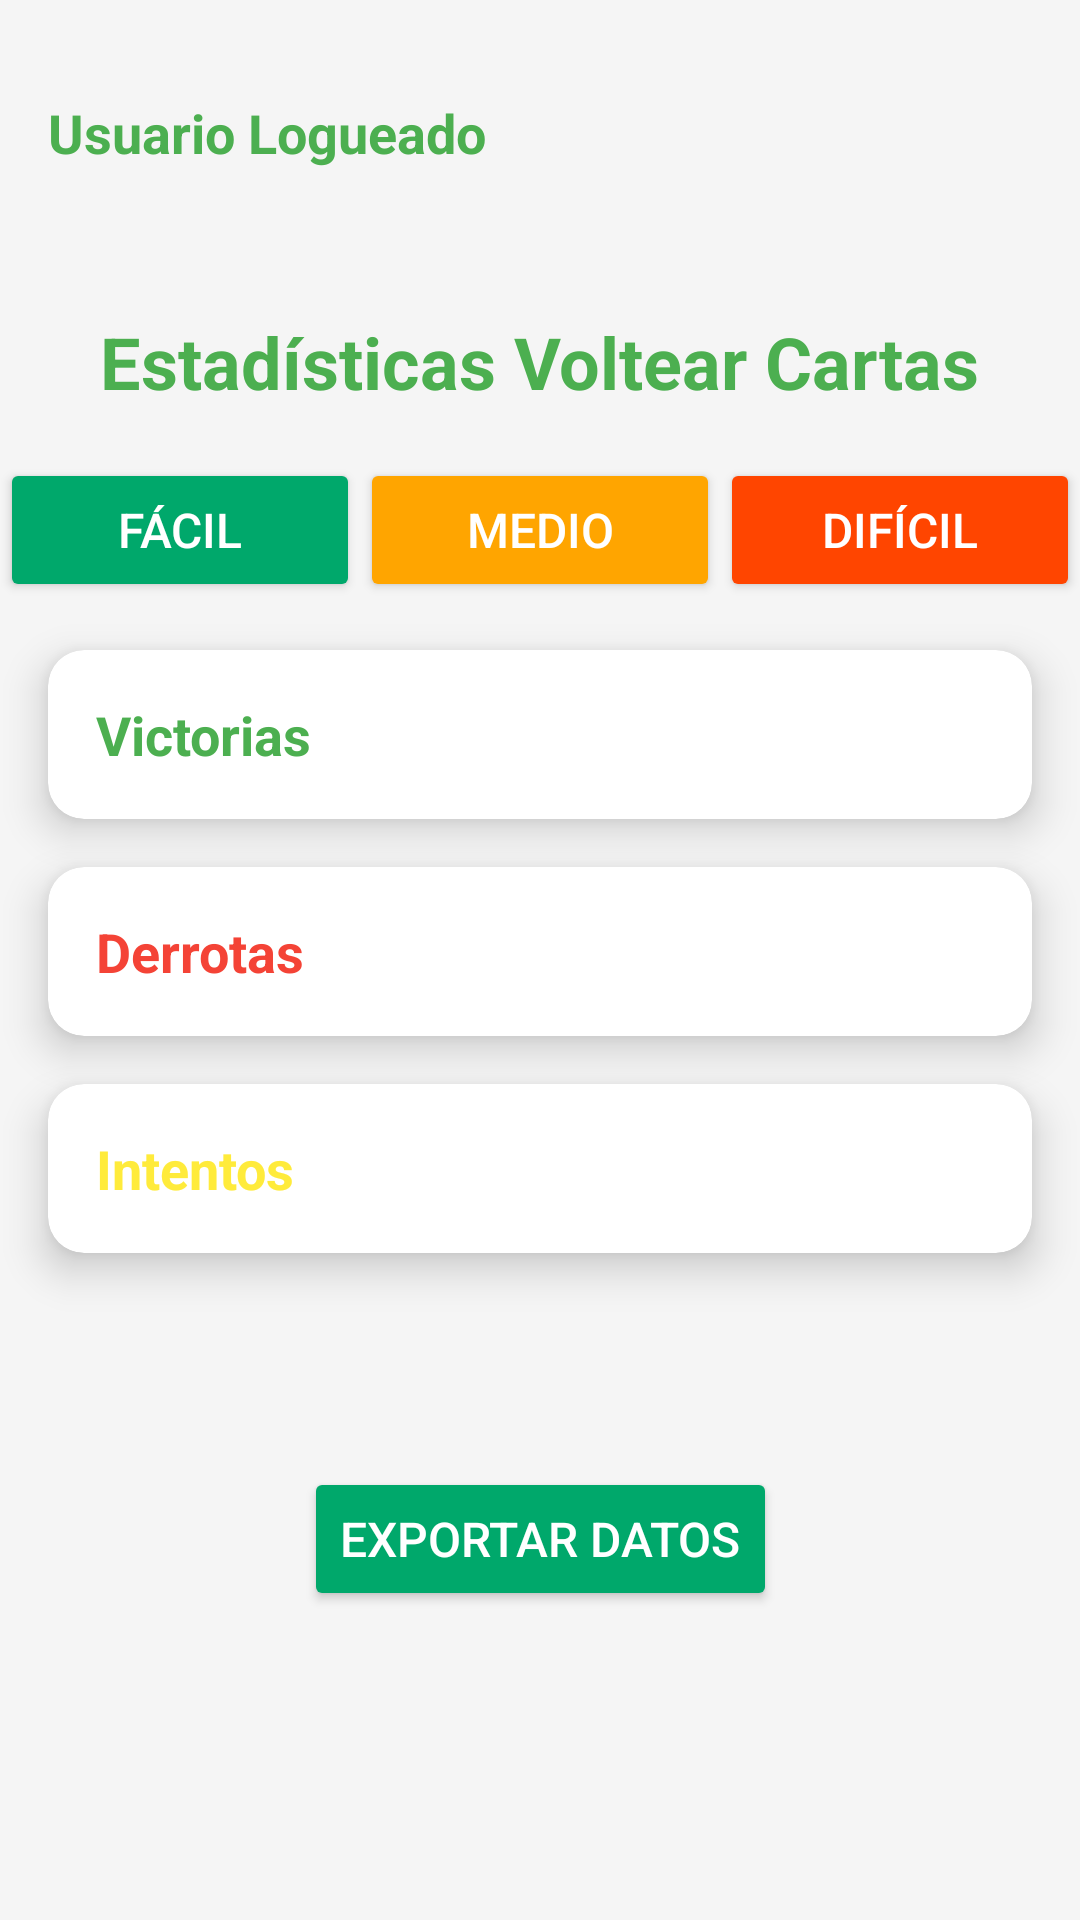

Here is an Android app screen rendered from its layout file. Give the layout XML and the strings, colors and styles it references.
<!-- AndroidManifest.xml: application theme Theme.ProyectoFinal_JavierGarrido -->
<!-- res/layout/fragment_estadisticas_juegocartas.xml -->
<?xml version="1.0" encoding="utf-8"?>
<androidx.coordinatorlayout.widget.CoordinatorLayout xmlns:android="http://schemas.android.com/apk/res/android"
    xmlns:app="http://schemas.android.com/apk/res-auto"
    xmlns:tools="http://schemas.android.com/tools"
    android:layout_width="match_parent"
    android:layout_height="match_parent"
    tools:context=".ui.estadisticas.EstadisticasJuegoCartas">

    <androidx.constraintlayout.widget.ConstraintLayout
        android:id="@+id/constraintLayout"
        android:layout_width="match_parent"
        android:layout_height="match_parent"
        android:background="#F5F5F5"
        app:layout_anchor="@+id/constraintLayout"
        app:layout_anchorGravity="center">

        <LinearLayout
            android:id="@+id/header"
            android:layout_width="match_parent"
            android:layout_height="wrap_content"
            android:gravity="center_vertical"
            android:orientation="horizontal"
            android:padding="16dp"
            android:layout_marginTop="16dp"
            app:layout_constraintTop_toTopOf="parent">

            <TextView
                android:id="@+id/txtNombreUsu"
                android:layout_width="wrap_content"
                android:layout_height="wrap_content"
                android:text="Usuario Logueado"
                android:textColor="#4CAF50"
                android:textSize="18sp"
                android:textStyle="bold" />
        </LinearLayout>

        <TextView
            android:id="@+id/textTitle"
            android:layout_width="wrap_content"
            android:layout_height="wrap_content"
            android:layout_marginTop="32dp"
            android:text="Estadísticas Voltear Cartas"
            android:textColor="#4CAF50"
            android:textSize="24sp"
            android:textStyle="bold"
            app:layout_constraintEnd_toEndOf="parent"
            app:layout_constraintStart_toStartOf="parent"
            app:layout_constraintTop_toBottomOf="@id/header" />

        <LinearLayout
            android:id="@+id/linearLayout2"
            android:layout_width="match_parent"
            android:layout_height="wrap_content"
            android:layout_marginTop="16dp"
            android:gravity="center"
            android:orientation="horizontal"
            app:layout_constraintTop_toBottomOf="@id/textTitle">

            <Button
                android:id="@+id/btnFacil"
                android:layout_width="0dp"
                android:layout_height="wrap_content"
                android:layout_weight="1"
                android:backgroundTint="#00A86B"
                android:padding="12dp"
                android:text="Fácil"
                android:textColor="#FFFFFF"
                android:textSize="16sp" />

            <Button
                android:id="@+id/btnMedio"
                android:layout_width="0dp"
                android:layout_height="wrap_content"
                android:layout_weight="1"
                android:backgroundTint="#FFA500"
                android:padding="12dp"
                android:text="Medio"
                android:textColor="#FFFFFF"
                android:textSize="16sp" />

            <Button
                android:id="@+id/btnDificil"
                android:layout_width="0dp"
                android:layout_height="wrap_content"
                android:layout_weight="1"
                android:backgroundTint="#FF4500"
                android:padding="12dp"
                android:text="Difícil"
                android:textColor="#FFFFFF"
                android:textSize="16sp" />
        </LinearLayout>

        <androidx.cardview.widget.CardView
            android:id="@+id/cardVictorias"
            android:layout_width="0dp"
            android:layout_height="wrap_content"
            android:layout_margin="16dp"
            app:cardCornerRadius="12dp"
            app:cardElevation="8dp"
            app:layout_constraintTop_toBottomOf="@id/linearLayout2"
            app:layout_constraintStart_toStartOf="parent"
            app:layout_constraintEnd_toEndOf="parent">

            <LinearLayout
                android:layout_width="match_parent"
                android:layout_height="wrap_content"
                android:orientation="vertical"
                android:padding="16dp">

                <TextView
                    android:id="@+id/txtVictorias"
                    android:layout_width="wrap_content"
                    android:layout_height="wrap_content"
                    android:text="Victorias"
                    android:textColor="#4CAF50"
                    android:textSize="18sp"
                    android:textStyle="bold" />
            </LinearLayout>
        </androidx.cardview.widget.CardView>

        <androidx.cardview.widget.CardView
            android:id="@+id/cardDerrotas"
            android:layout_width="0dp"
            android:layout_height="wrap_content"
            android:layout_margin="16dp"
            app:cardCornerRadius="12dp"
            app:cardElevation="8dp"
            app:layout_constraintTop_toBottomOf="@id/cardVictorias"
            app:layout_constraintStart_toStartOf="parent"
            app:layout_constraintEnd_toEndOf="parent">

            <LinearLayout
                android:layout_width="match_parent"
                android:layout_height="wrap_content"
                android:orientation="vertical"
                android:padding="16dp">

                <TextView
                    android:id="@+id/txtDerrotas"
                    android:layout_width="wrap_content"
                    android:layout_height="wrap_content"
                    android:text="Derrotas"
                    android:textColor="#F44336"
                    android:textSize="18sp"
                    android:textStyle="bold" />
            </LinearLayout>
        </androidx.cardview.widget.CardView>

        <androidx.cardview.widget.CardView
            android:id="@+id/cardIntentos"
            android:layout_width="0dp"
            android:layout_height="wrap_content"
            android:layout_margin="16dp"
            app:cardCornerRadius="12dp"
            app:cardElevation="8dp"
            app:layout_constraintTop_toBottomOf="@id/cardDerrotas"
            app:layout_constraintStart_toStartOf="parent"
            app:layout_constraintEnd_toEndOf="parent">

            <LinearLayout
                android:layout_width="match_parent"
                android:layout_height="wrap_content"
                android:orientation="vertical"
                android:padding="16dp">

                <TextView
                    android:id="@+id/txtIntentos"
                    android:layout_width="wrap_content"
                    android:layout_height="wrap_content"
                    android:text="Intentos"
                    android:textColor="#FFEB3B"
                    android:textSize="18sp"
                    android:textStyle="bold" />
            </LinearLayout>
        </androidx.cardview.widget.CardView>

        <Button
            android:id="@+id/btnExportar"
            android:layout_width="wrap_content"
            android:layout_height="wrap_content"
            android:layout_marginBottom="32dp"
            android:backgroundTint="#00A86B"
            android:padding="12dp"
            android:text="Exportar Datos"
            android:textColor="#FFFFFF"
            android:textSize="16sp"
            app:layout_constraintBottom_toBottomOf="parent"
            app:layout_constraintEnd_toEndOf="parent"
            app:layout_constraintStart_toStartOf="parent"
            app:layout_constraintTop_toBottomOf="@id/cardIntentos" />

    </androidx.constraintlayout.widget.ConstraintLayout>

</androidx.coordinatorlayout.widget.CoordinatorLayout>
<!-- resources referenced by this layout -->
<resources>
  <style name="Theme.ProyectoFinal_JavierGarrido" parent="Theme.MaterialComponents.DayNight.DarkActionBar">
          
          <item name="colorPrimary">@color/colorFocused</item>
          <item name="colorPrimaryVariant">@color/menu_background</item>
          <item name="colorOnPrimary">@color/white</item>
          
          <item name="colorSecondary">@color/teal_200</item>
          <item name="colorSecondaryVariant">@color/teal_700</item>
          <item name="colorOnSecondary">@color/black</item>
          
          <item name="android:statusBarColor">@color/teal_200</item>
          
      </style>
  <color name="colorFocused">#81C784</color>
  <color name="menu_background">#555555</color>
  <color name="white">#FFFFFFFF</color>
  <color name="teal_200">#FF03DAC5</color>
  <color name="teal_700">#FF018786</color>
  <color name="black">#FF000000</color>
</resources>
